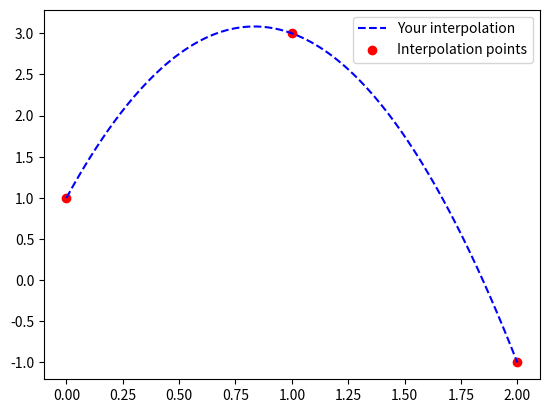

Reproduce this figure in Python.
# Load packages:

# this package allows to work efficiently with arrays
import numpy as np
# this package is used to draw graphs
import matplotlib.pyplot as plt

def forward_substitution(L,b):
    """
    Compute the solution of a lower triangular system
    ----------   
    parameters:
    L : lower triangular matrix (numpy array of size N,N)
    b : matrix (numpy array of size N)
    
    returns:
    V : solution of the linear problem (numpy array of size N)
    """
    N = len(b)
    V = np.zeros(N)
    for i in range(N):
        if(L[i,i] != 0):
            V[i] = (b[i] - sum(L[i,j]*V[j] for j in range(i))) / L[i,i]
        else:
            return "L is not invertible"
    return V

#Test the function forward substitution with the following parameters
L    = np.array([[1,0,0],[2,2,0],[3,5,1]])
b1   = np.array([1,2,4])

sol1 = forward_substitution(L,b1)

print("solution V = ", sol1)
print("L V = ", np.matmul(L,sol1), "  b = ", b1)

def back_substitution(U,b):
    """
    Compute the solution of an upper triangular system
    ----------   
    parameters:
    U : upper triangular matrix (numpy array of size N,N)
    b : matrix (numpy array of size N)
    
    returns:
    V : solution of the linear problem (numpy array of size N)
    """
    N = len(b)
    V = np.zeros(N)
    for i in range(N-1,-1,-1):
        if(U[i,i] != 0):
            V[i] = (b[i] - sum(U[i,j]*V[j] for j in range(N-1,i,-1))) / U[i,i]
        else:
            return "U is not invertible"
    return V

#Test the function forward substitution with the following parameters
U    = np.array([[5,1,3],[0,2,1],[0,0,1]])
b2   = np.array([3,2,1])

sol2 = back_substitution(U,b2)

print("solution V = ", sol2)
print("U V = ", np.matmul(U,sol2), "  b = ", b2)

#b)
def compute_coeff_Newton(vect_x, vect_y):
    """
    Compute the coefficients of the interpolation polynomial that takes value vect_y in vect_x in Newton's basis
    ----------   
    parameters:
    vect_x : vector of abscissa (x_0, ..., x_N)
    vect_y : vector of values (y_0, ..., y_N) = (P_N(x_0), ..., P_N(x_N))
    
    returns:
    coeff : vector of coefficients of the interpolation polynomial in Newton's basis 
    """
    
    N = len(vect_x)
    
    # compute the lower triangular matrix L
    L = np.zeros((N, N))
    L[:, 0] = 1
    for i in range(1, N):
        for j in range(1, i+1):
            L[i, j] = L[i, j-1] * (vect_x[i]-vect_x[j-1])
            
    # solve the problem
    coeff= forward_substitution(L,vect_y)
     
    return coeff

#c)
# Test your algorithm with the following parameters
vect_x = np.array([0, 1, 2])
vect_y = np.array([1, 3, -1])

coeff = compute_coeff_Newton(vect_x, vect_y)
print("coefficients in Newton's basis",coeff)

#d)
def interpolation_polynomial(x, coeff, vect_x):
    """
    Compute the coefficients of the interpolation polynomial that takes value vect_y in vect_x in Newton's basis
    ----------   
    parameters:
    x      : vector of abscissa where the function is evaluated in the plot
    coeff  : vector of coefficients of the interpolation polynomial in Newton's basis 
    vect_x : vector of interpolation abscissa (x_0, ..., x_N)
    """
    val = np.array([])
    for y in x:
        z = coeff[0]
        for i in range(1, len(vect_x)):
            update = 1
            for j in range(i):
                update *= (y - vect_x[j])
            z += coeff[i]*update
        val = np.append(val,z)
    return val

#e)
# Test your algorithm with the following parameters
vect_x = np.array([0, 1, 2])
vect_y = np.array([1, 3, -1])

coeff_interp  = compute_coeff_Newton(vect_x, vect_y)


# vector of abscissa where the function is evaluated in the plot
x_plot = np.linspace(0, 2, 200)
# vector of evaluation P_N(x) in the plot
y_plot = interpolation_polynomial(x_plot, coeff_interp, vect_x)

# plot the interpolation polynomial as a function of x
plt.figure(1)
plt.plot(   x_plot, y_plot, '--', color='blue', label="Your interpolation")
plt.scatter(vect_x, vect_y,       color='red',  label="Interpolation points")
plt.legend()
plt.show()

